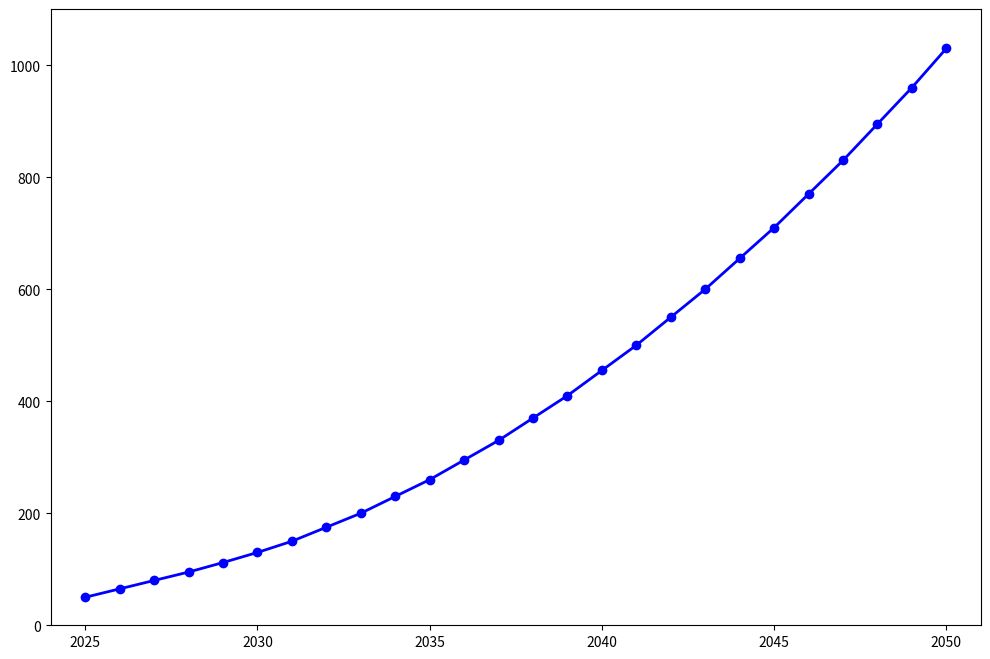

The script that saved this image:
import matplotlib.pyplot as plt
import numpy as np

years = np.arange(2025, 2051)

solar_energy = np.array([50, 65, 80, 95, 112, 130, 150, 175, 200, 230, 260, 295, 330, 370, 410, 455, 500, 550, 600, 655, 710, 770, 830, 895, 960, 1030])

fig, ax1 = plt.subplots(figsize=(12, 8))

ax1.plot(years, solar_energy, marker='o', linestyle='-', linewidth=2, color='blue')  # Applied single color

ax1.set_xlim(2024, 2051)
ax1.set_ylim(0, 1100)

plt.show()
